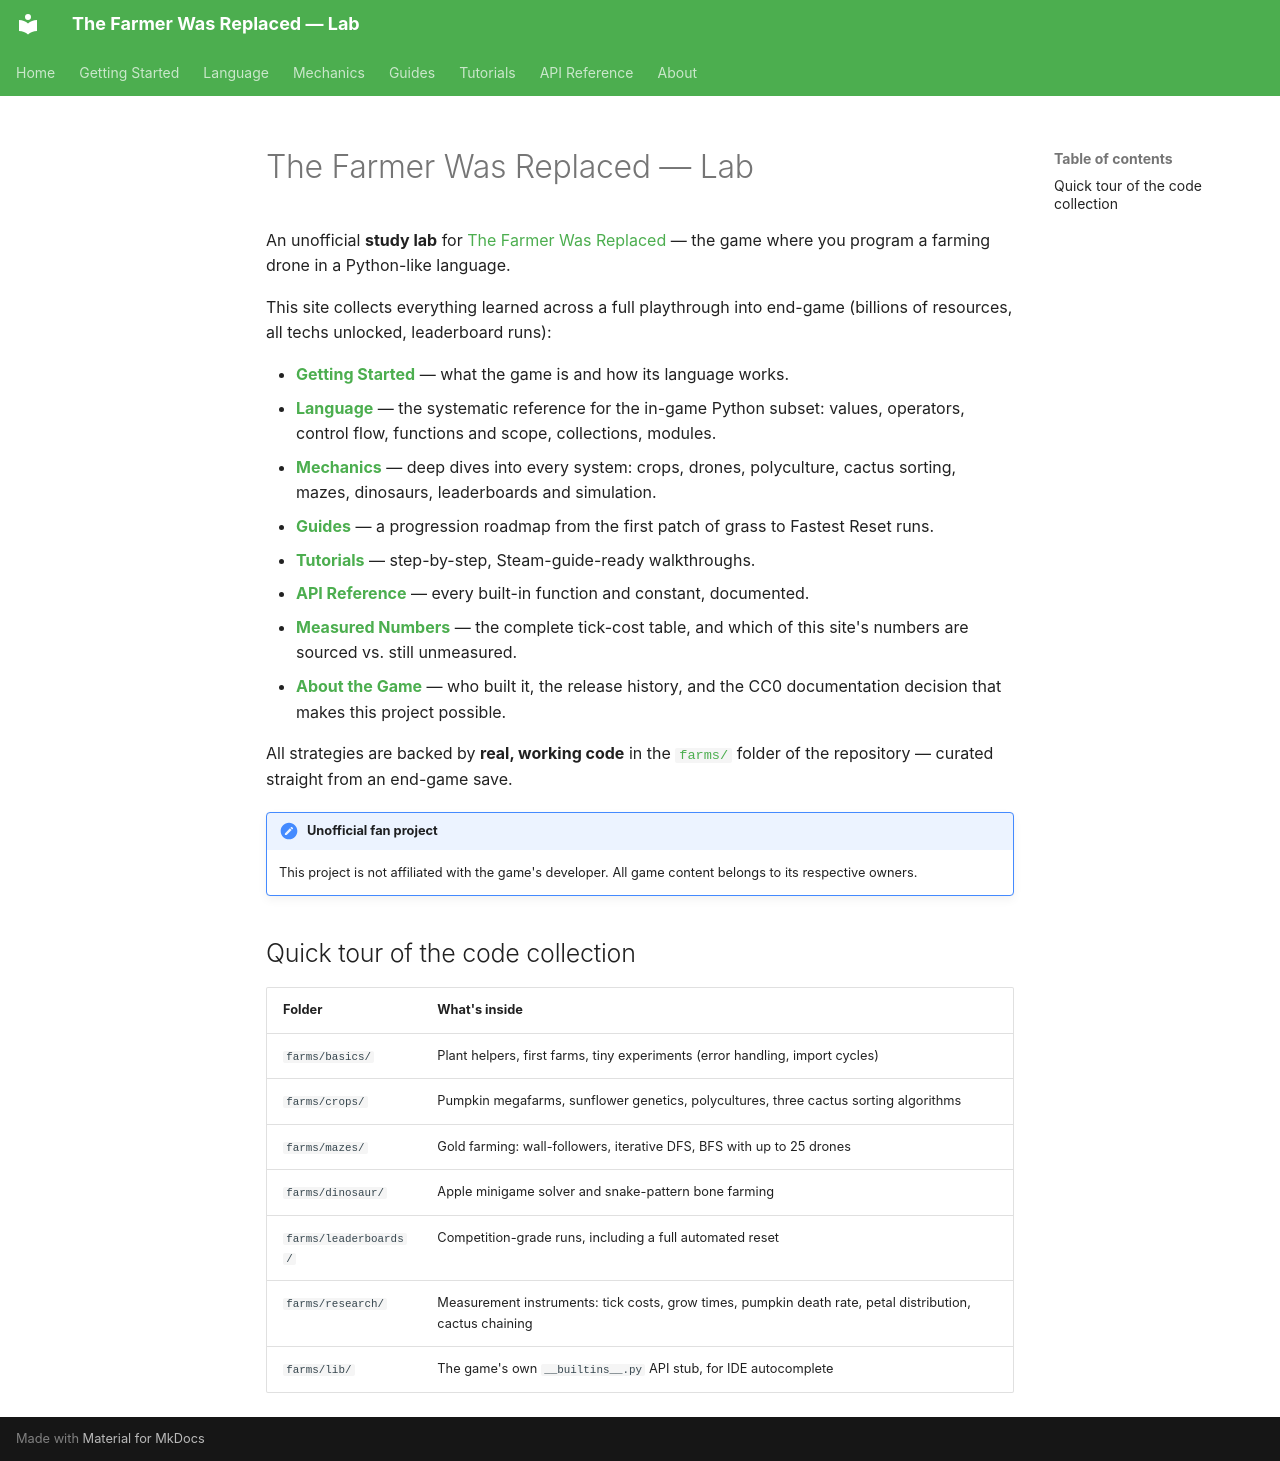

repository: LucasCerattoRS/the-farmer-was-replaced-lab · page: en/index.html · generator: mkdocs

# The Farmer Was Replaced — Lab

An unofficial **study lab** for [The Farmer Was Replaced](https://store.steampowered.com/app/2060160/The_Farmer_Was_Replaced/) — the game where you program a farming drone in a Python-like language.

This site collects everything learned across a full playthrough into end-game (billions of resources, all techs unlocked, leaderboard runs):

- **[Getting Started](getting-started.md)** — what the game is and how its language works.
- **[Language](language/values-and-variables.md)** — the systematic reference for the in-game Python subset: values, operators, control flow, functions and scope, collections, modules.
- **[Mechanics](mechanics/crops.md)** — deep dives into every system: crops, drones, polyculture, cactus sorting, mazes, dinosaurs, leaderboards and simulation.
- **[Guides](guides/progression.md)** — a progression roadmap from the first patch of grass to Fastest Reset runs.
- **[Tutorials](tutorials/index.md)** — step-by-step, Steam-guide-ready walkthroughs.
- **[API Reference](api/reference.md)** — every built-in function and constant, documented.
- **[Measured Numbers](mechanics/measured-numbers.md)** — the complete tick-cost table, and which of this site's numbers are sourced vs. still unmeasured.
- **[About the Game](about/the-game.md)** — who built it, the release history, and the CC0 documentation decision that makes this project possible.

All strategies are backed by **real, working code** in the [`farms/`](https://github.com/LucasCerattoRS/the-farmer-was-replaced-lab/tree/main/farms) folder of the repository — curated straight from an end-game save.

!!! note "Unofficial fan project"
    This project is not affiliated with the game's developer. All game content belongs to its respective owners.

## Quick tour of the code collection

| Folder | What's inside |
|---|---|
| `farms/basics/` | Plant helpers, first farms, tiny experiments (error handling, import cycles) |
| `farms/crops/` | Pumpkin megafarms, sunflower genetics, polycultures, three cactus sorting algorithms |
| `farms/mazes/` | Gold farming: wall-followers, iterative DFS, BFS with up to 25 drones |
| `farms/dinosaur/` | Apple minigame solver and snake-pattern bone farming |
| `farms/leaderboards/` | Competition-grade runs, including a full automated reset |
| `farms/research/` | Measurement instruments: tick costs, grow times, pumpkin death rate, petal distribution, cactus chaining |
| `farms/lib/` | The game's own `__builtins__.py` API stub, for IDE autocomplete |
